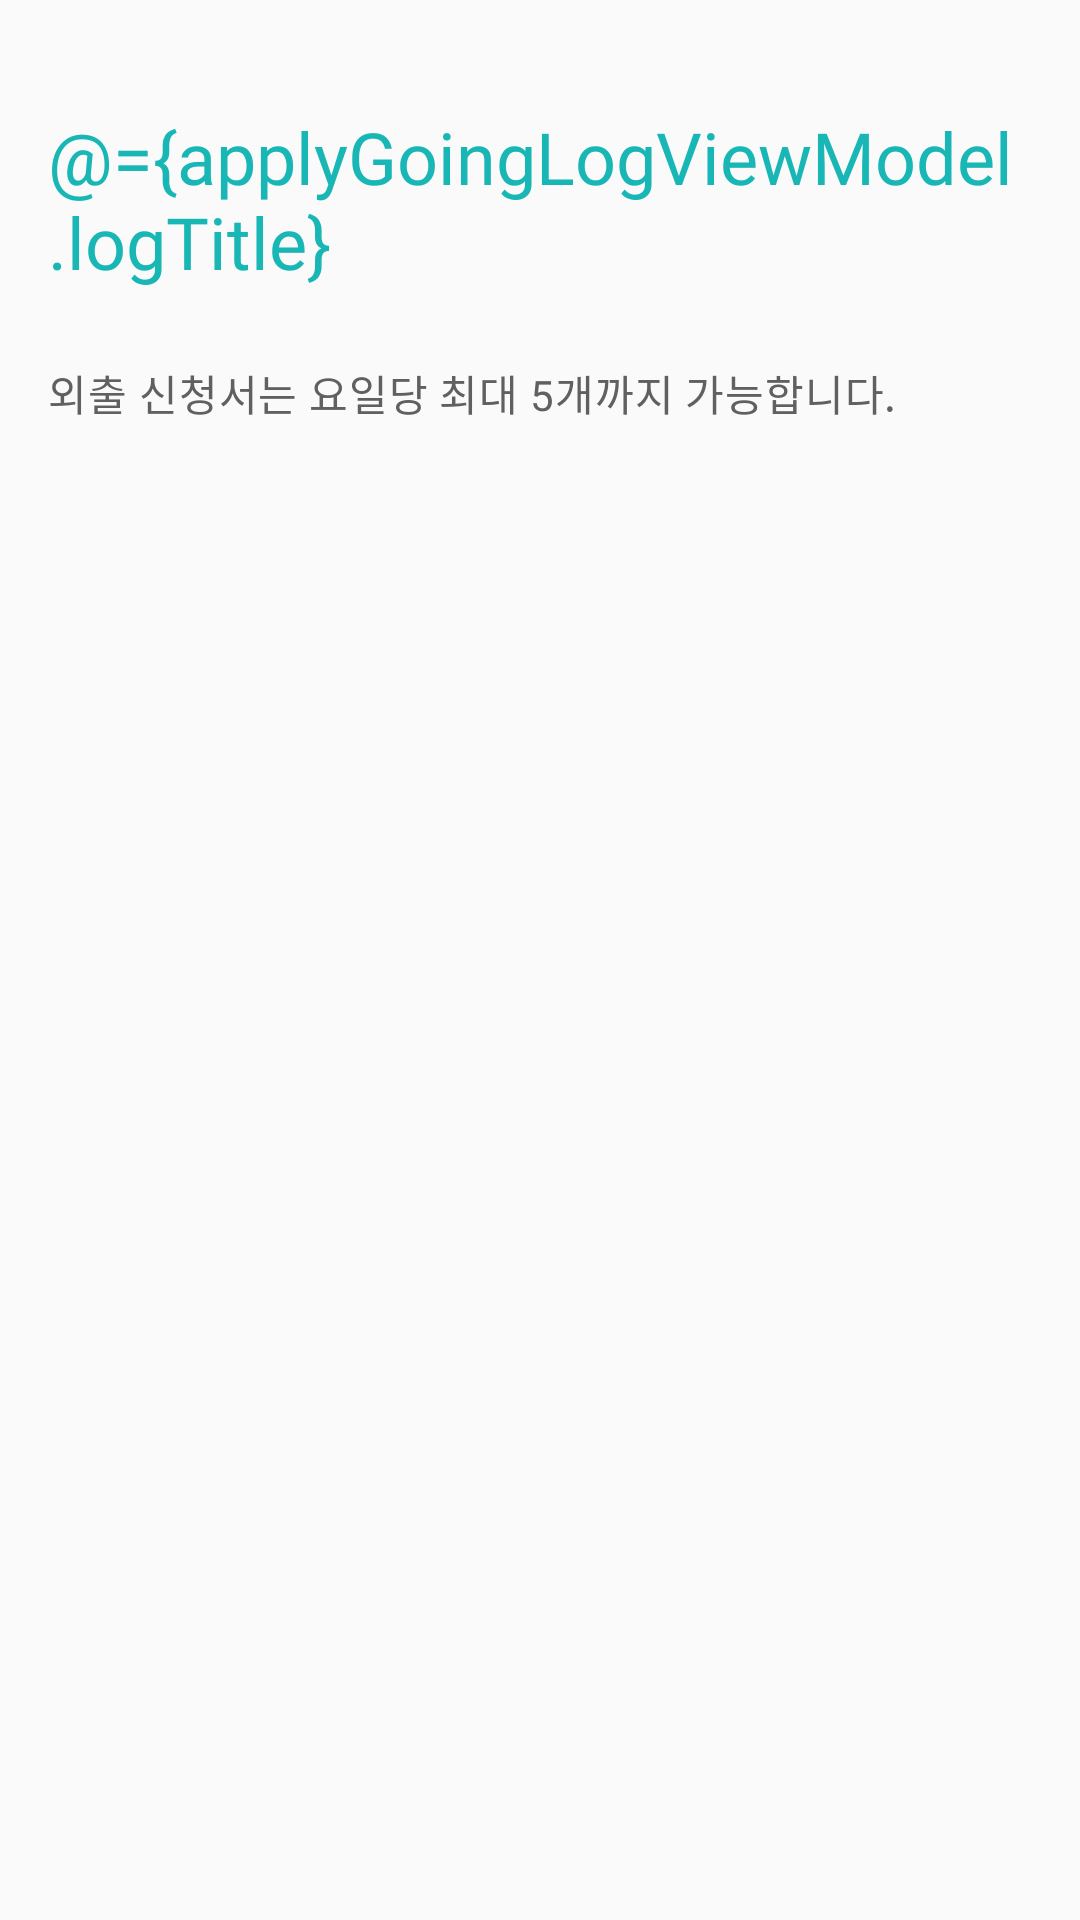

Reconstruct the res/layout file that produces this screen, plus the resources it refers to.
<!-- AndroidManifest.xml: application theme AppTheme -->
<!-- res/layout/fragment_apply_going_log.xml -->
<?xml version="1.0" encoding="utf-8"?>
<layout xmlns:android="http://schemas.android.com/apk/res/android"
    xmlns:app="http://schemas.android.com/apk/res-auto">

    <data>

        <variable
            name="applyGoingLogViewModel"
            type="dsm.android.v3.presentation.viewModel.applyGoingOutLog.ApplyGoingLogViewModel" />
    </data>

    <android.support.constraint.ConstraintLayout
        android:layout_width="match_parent"
        android:layout_height="match_parent">


        <android.support.constraint.ConstraintLayout
            android:id="@+id/applyGoing_log_explanation_lay"
            android:layout_width="0dp"
            android:layout_height="wrap_content"
            android:paddingHorizontal="16dp"
            android:paddingTop="36dp"
            android:paddingBottom="28dp"
            app:layout_constraintEnd_toEndOf="parent"
            app:layout_constraintStart_toStartOf="parent"
            app:layout_constraintTop_toTopOf="parent">

            <TextView
                android:id="@+id/applyGoing_log_title_tv"
                android:layout_width="wrap_content"
                android:layout_height="wrap_content"
                android:fontFamily="@font/nanumsquareextrabold"
                android:text="@={applyGoingLogViewModel.logTitle}"
                android:textColor="@color/colorPrimary"
                android:textSize="@dimen/text_size_24"
                app:layout_constraintStart_toStartOf="parent"
                app:layout_constraintTop_toTopOf="parent" />

            <TextView
                android:id="@+id/applyGoing_explanation_tv"
                android:layout_width="wrap_content"
                android:layout_height="wrap_content"
                android:layout_marginTop="24dp"
                android:fontFamily="@font/nanumsquareregular"
                android:letterSpacing="0.02"
                android:lineSpacingExtra="10sp"
                android:text="@string/apply_going_log_explanation"
                android:textColor="@color/colorGray600"
                android:textSize="@dimen/typo_subtitle"
                app:layout_constraintStart_toStartOf="parent"
                app:layout_constraintTop_toBottomOf="@id/applyGoing_log_title_tv" />

        </android.support.constraint.ConstraintLayout>

        <android.support.v7.widget.RecyclerView
            android:id="@+id/applyGoing_apply_record_rv"
            android:layout_width="match_parent"
            android:layout_height="0dp"
            android:layout_marginHorizontal="16dp"
            app:layout_constraintBottom_toBottomOf="parent"
            app:layout_constraintEnd_toEndOf="parent"
            app:layout_constraintStart_toStartOf="parent"
            app:layout_constraintTop_toBottomOf="@id/applyGoing_log_explanation_lay"
            app:logItems="@{applyGoingLogViewModel.logItems}">

        </android.support.v7.widget.RecyclerView>

    </android.support.constraint.ConstraintLayout>
</layout>
<!-- resources referenced by this layout -->
<resources>
  <color name="colorGray600">#606060</color>
  <color name="colorPrimary">#19b6b6</color>
  <dimen name="text_size_24">24sp</dimen>
  <dimen name="typo_subtitle">14sp</dimen>
  <string name="apply_going_log_explanation">외출 신청서는 요일당 최대 5개까지 가능합니다.</string>
  <style name="AppTheme" parent="Theme.AppCompat.DayNight.NoActionBar">
  
          <item name="textInputStyle">@style/Widget.Design.TextInputLayout</item>
          <item name="colorPrimary">@color/colorPrimary</item>
          <item name="colorPrimaryDark">@color/colorPrimaryDark</item>
          <item name="colorAccent">@color/colorPrimary</item>
      </style>
  <color name="colorPrimaryDark">#159999</color>
</resources>
